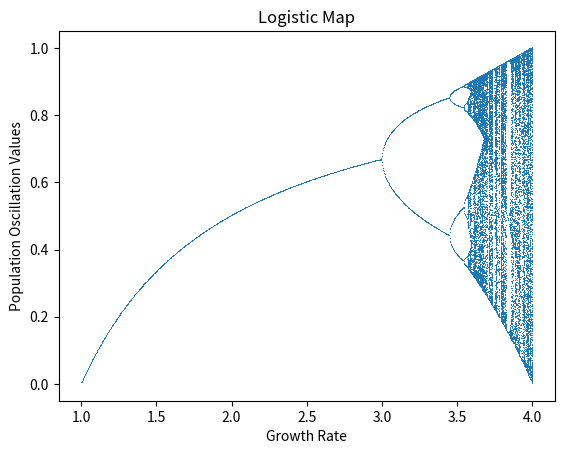

This chart was generated by the following Python code:
import numpy as np
import matplotlib.pyplot as plt
import sys
from mpl_toolkits.mplot3d import Axes3D

rs = np.linspace(1,4,1000)


#print(rs)

stablization_record = []

def core_function(rate):
    r = rate
    array = [.4]
    for i in range(1,1000):
        x_at_n = array[-1]
        next_x = r * x_at_n * (1-x_at_n)
        array.append(round(next_x,5))
    stabalization = list(set(array[-300:]))
    stablization_record.append(tuple(stabalization))

for value in rs:
    core_function(value)

def core_function_plot(rate):
    r = rate
    array = [.4]
    for i in range(1,1000):
        x_at_n = array[-1]
        next_x = r * x_at_n * (1-x_at_n)
        array.append(next_x)
    stabalization = list(set(array[-15:]))
    x = np.arange(1,1001)
    y = np.array(array)
    plt.xlabel("Iteration")
    plt.ylabel("Population Percent of Total")
    plt.plot(x,y, color ="green")
    plt.show() 

#print(core_function_plot(1.003003))

#print(stablization_record)


xs = [i for i in rs]
ys = stablization_record

pxs = []
pys = []
value_counts_x = []
value_counts = []

for i, element in enumerate(xs):
    value_counts_x.append(element)
    value_counts.append(len(ys[i]))
    for value in ys[i]:
        pxs.append(element)
        pys.append(value)
    

def phase_diagram(r):
    values_array = [.4]
    for i in range(1,1000):
        x_at_n = values_array[-1]
        next_x = r * x_at_n * (1-x_at_n)
        values_array.append(round(next_x,5))
    stabilized = values_array[-300:]
    y = [stabilized[index+1] for index, value in enumerate(stabilized[:-1])]
    z = [stabilized[index+2] for index, value in enumerate(stabilized[:-2])]

    return stabilized, stabilized[:-2], y[:-1], z

s,x,y,z = phase_diagram(4)

print(len(x), len(y), len(z))

#Show logistic map:

plt.plot(pxs, pys, ',' , markersize = 100)
plt.title('Logistic Map')
plt.xlabel('Growth Rate')
plt.ylabel('Population Oscillation Values')
plt.show()

#Show number of values converged at for each value r:   

#plt.plot(value_counts_x, value_counts)
#plt.title('Complexity per value R')
#plt.xlabel('Growth Rate')
#plt.ylabel('Population Oscillation Values')
#plt.show()

#Time series plot of data for phase diagram:

#plt.plot(s)
#plt.show()

#Phase diagram:

#fig = plt.figure() 
#ax = plt.axes(projection ='3d') 
#ax.plot3D(x, y, z, '.', 'pink') 
#plt.show()

















